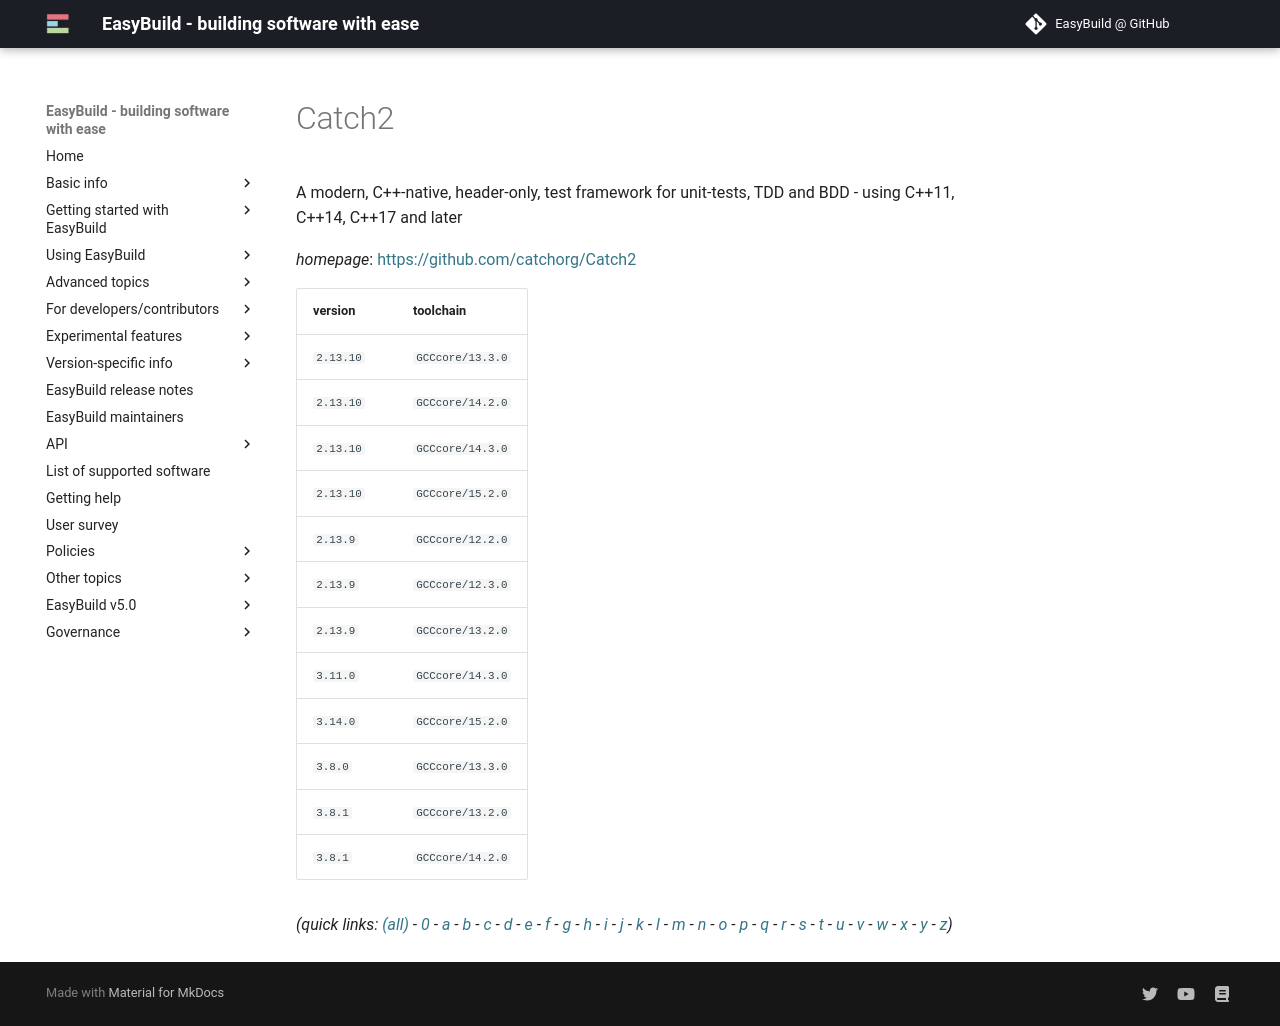

repository: easybuilders/easybuild-docs · page: version-specific/supported-software/c/Catch2/index.html · generator: mkdocs

---
search:
  boost: 0.5
---
# Catch2

A modern, C++-native, header-only,  test framework for unit-tests, TDD and BDD  - using C++11, C++14, C++17 and later

*homepage*: <https://github.com/catchorg/Catch2>

version | toolchain
--------|----------
``2.13.10`` | ``GCCcore/13.3.0``
``2.13.10`` | ``GCCcore/14.2.0``
``2.13.10`` | ``GCCcore/14.3.0``
``2.13.10`` | ``GCCcore/15.2.0``
``2.13.9`` | ``GCCcore/12.2.0``
``2.13.9`` | ``GCCcore/12.3.0``
``2.13.9`` | ``GCCcore/13.2.0``
``3.11.0`` | ``GCCcore/14.3.0``
``3.14.0`` | ``GCCcore/15.2.0``
``3.8.0`` | ``GCCcore/13.3.0``
``3.8.1`` | ``GCCcore/13.2.0``
``3.8.1`` | ``GCCcore/14.2.0``


*(quick links: [(all)](../index.md) - [0](../0/index.md) - [a](../a/index.md) - [b](../b/index.md) - [c](../c/index.md) - [d](../d/index.md) - [e](../e/index.md) - [f](../f/index.md) - [g](../g/index.md) - [h](../h/index.md) - [i](../i/index.md) - [j](../j/index.md) - [k](../k/index.md) - [l](../l/index.md) - [m](../m/index.md) - [n](../n/index.md) - [o](../o/index.md) - [p](../p/index.md) - [q](../q/index.md) - [r](../r/index.md) - [s](../s/index.md) - [t](../t/index.md) - [u](../u/index.md) - [v](../v/index.md) - [w](../w/index.md) - [x](../x/index.md) - [y](../y/index.md) - [z](../z/index.md))*
